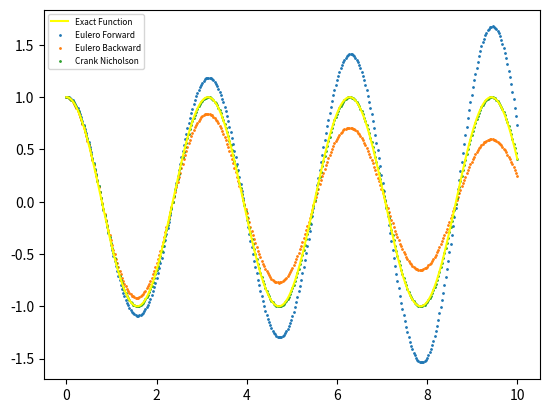

Reproduce this figure in Python.
#!/usr/bin/env python3
# -*- coding: utf-8 -*-
"""
Created on Tue Mar 15 18:07:47 2022

@author: nicolobaldovin
"""

import numpy as np
import matplotlib.pyplot as plt

# Define parameters for the simulation
t_start = 0         # initial time
t_end = 10          # final time
n = 366             # number subintervals
h = t_end / (n-1)   # width of each subinterval
k_m = 4             # constant of spring (k/m) 


 # Generate time points for the simulation  
x = np.linspace(start = t_start, stop = t_end, num = n) 

# Define the exact solution of the ODE
function = np.cos(-(np.sqrt(k_m))*x)              # sol. of ODE


# Eulero Forward Method
ef = np.zeros(n)    # array to store solution
ef[0] = 1           # initial condition
derivate_ef = np.zeros(n)
derivate_ef[0] = 0  # initial derivative

'''

Eulero Forward Integration
---------------------------
Input:
    - ef[j]: current state of the solution
    - derivate_ef[j]: current derivative
    - h: interval width
Output:
    - ef[j+1]: next state of the solution
    - derivate_ef[j+1]: next derivative
    
'''

# Perform integration using Eulero Forward Method
for j in range(0,n-1,1):
    ef[j+1] = ef[j] + h * derivate_ef[j]
    derivate_ef[j+1] = derivate_ef[j] - k_m *h*ef[j]

    
    
    
# Eulero Backward
eb = np.zeros(n)
eb[0] = 1           # initial condition
derivate_eb = np.zeros(n)
derivate_eb[0] = 0  # initial derivative

'''

Eulero Backward Integration
---------------------------
Input:
    - eb[j]: current state of the solution
    - derivate_eb[j]: current derivative
    - h: interval width
Output:
    - eb[j+1]: next state of the solution
    - derivate_eb[j+1]: next derivative
    
'''

for j in range(0,n-1,1):
    eb[j+1] = (eb[j] + h*derivate_eb[j]) / (1 + k_m*h*h)
    derivate_eb[j+1] = (derivate_eb[j] - k_m*h*eb[j]) / (1 + k_m*h*h)
    



# Crank Nicholson
cn = np.zeros(n)
cn[0] = 1           # initial condition
derivate_cn = np.zeros(n)
derivate_cn[0] = 0  # initial derivative

'''

Crank Nicholson Integration
---------------------------
Input:
    - cn[j]: current state of the solution
    - derivate_cn[j]: current derivative
    - h: interval width
Output:
    - cn[j+1]: next state of the solution
    - derivate_cn[j+1]: next derivative
    
'''

# Perform integration using Crank Nicholson Method
for j in range(0,n-1,1):
    cn[j+1] = ((4-h*h*k_m)*cn[j] + 4*h*derivate_cn[j])/(4+h*h*k_m)
    derivate_cn[j+1] = ((4-h*h*k_m)*derivate_cn[j] - 4*h*k_m*cn[j])/(4+h*h*k_m)



# Plot
fig = plt.figure(dpi = 200)
exact_function = plt.plot(x, function, color = "yellow", label = "Exact Function")
eulero_forward = plt.scatter(x, ef, s = 1, label = "Eulero Forward")
eulero_backward = plt.scatter(x, eb, s = 1, label = "Eulero Backward")
crank_nicholson = plt.scatter(x, cn, s = 1, label = "Crank Nicholson")
plt.legend(prop={'size': 6})
plt.show()


